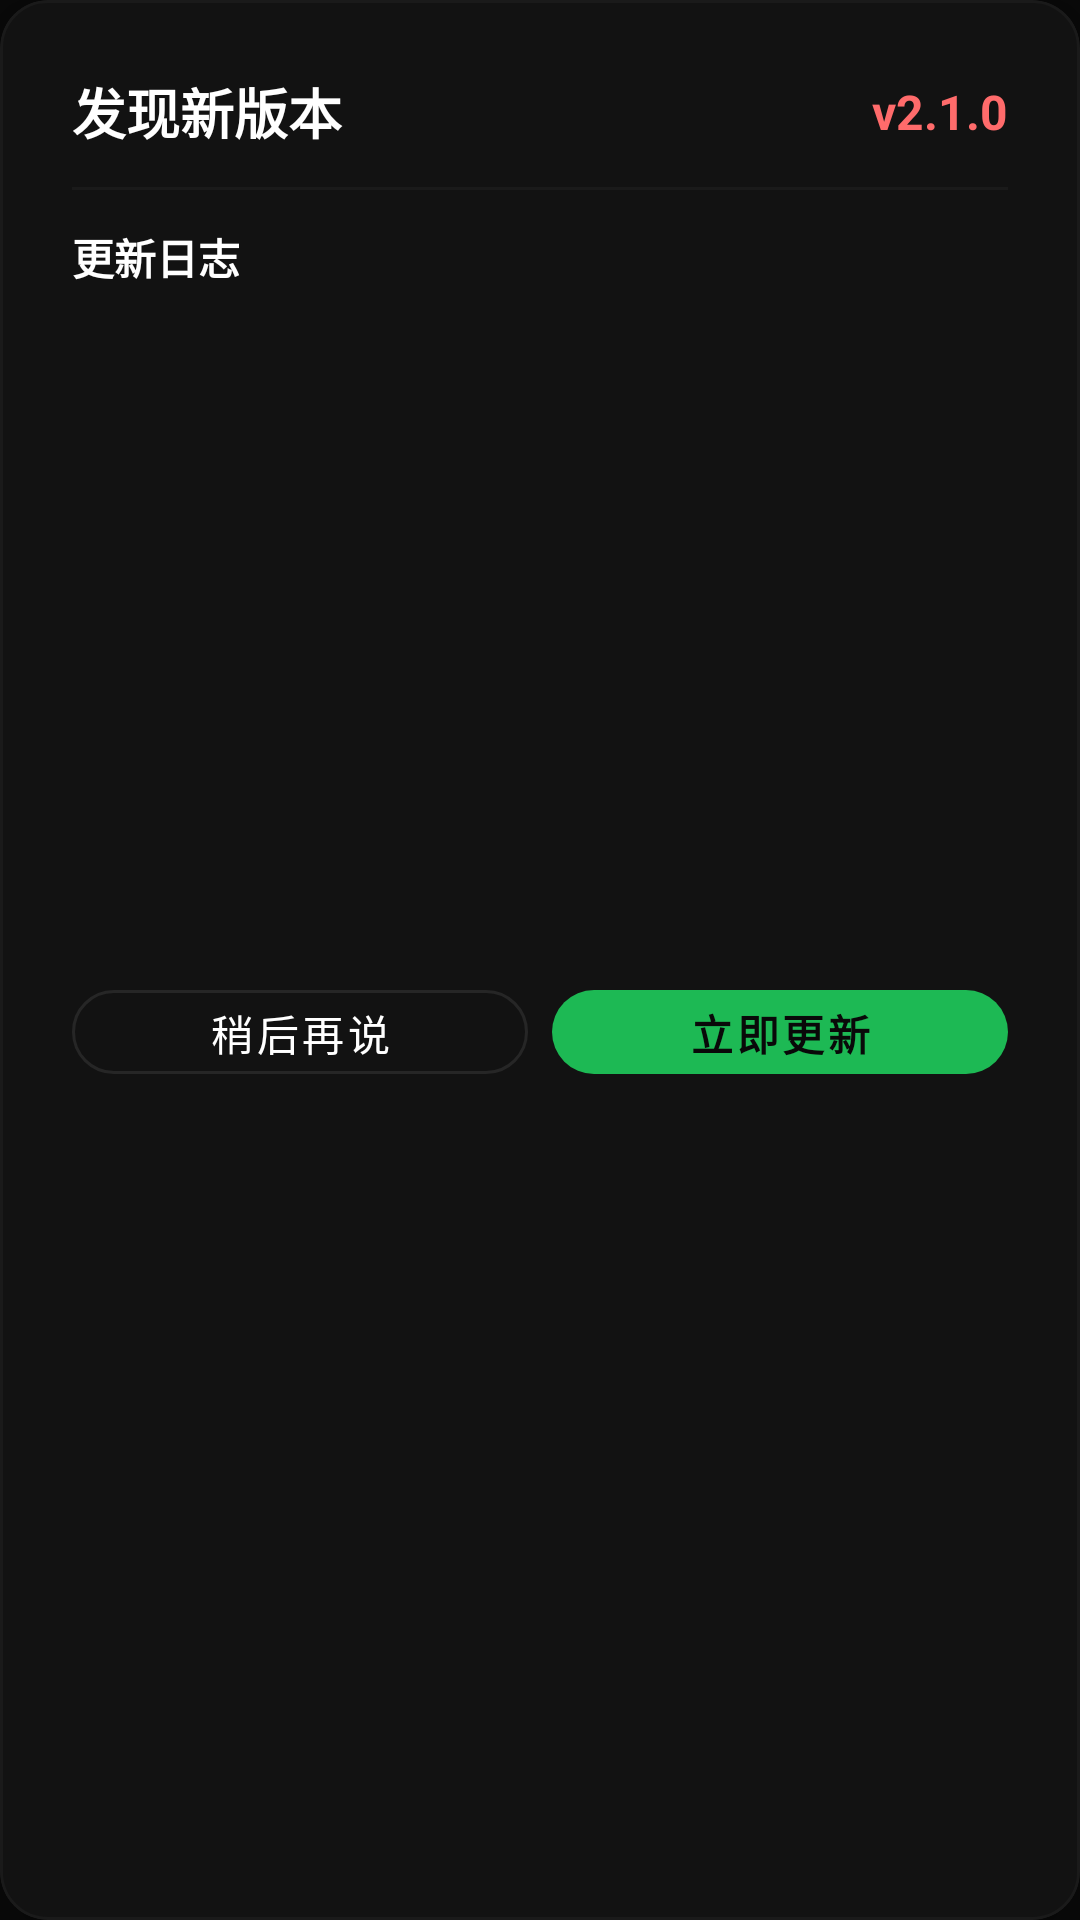

Layout XML and referenced resources for this Android screen:
<!-- AndroidManifest.xml: application theme Theme.MelodyFlow -->
<!-- res/layout/dialog_update.xml -->
<?xml version="1.0" encoding="utf-8"?>
<com.google.android.material.card.MaterialCardView
    xmlns:android="http://schemas.android.com/apk/res/android"
    xmlns:app="http://schemas.android.com/apk/res-auto"
    android:layout_width="320dp"
    android:layout_height="wrap_content"
    app:cardBackgroundColor="@color/surface"
    app:cardCornerRadius="@dimen/corner_radius_card"
    app:cardElevation="8dp"
    app:strokeColor="@color/surface_variant"
    app:strokeWidth="1dp">

    <LinearLayout
        android:layout_width="match_parent"
        android:layout_height="wrap_content"
        android:orientation="vertical"
        android:padding="@dimen/spacing_xl">

        
        <LinearLayout
            android:layout_width="match_parent"
            android:layout_height="wrap_content"
            android:gravity="center_vertical"
            android:orientation="horizontal">

            <TextView
                android:layout_width="0dp"
                android:layout_height="wrap_content"
                android:layout_weight="1"
                android:text="发现新版本"
                android:textColor="@color/text_primary"
                android:textSize="18sp"
                android:textStyle="bold" />

            <TextView
                android:id="@+id/tvUpdateVersion"
                android:layout_width="wrap_content"
                android:layout_height="wrap_content"
                android:text="v2.1.0"
                android:textColor="@color/accent"
                android:textSize="16sp"
                android:textStyle="bold" />
        </LinearLayout>

        
        <View
            android:layout_width="match_parent"
            android:layout_height="1dp"
            android:layout_marginVertical="@dimen/spacing_md"
            android:background="@color/surface_variant" />

        
        <TextView
            android:layout_width="wrap_content"
            android:layout_height="wrap_content"
            android:layout_marginBottom="@dimen/spacing_sm"
            android:text="更新日志"
            android:textColor="@color/text_primary"
            android:textSize="14sp"
            android:textStyle="bold" />

        <ScrollView
            android:layout_width="match_parent"
            android:layout_height="200dp"
            android:scrollbars="vertical">

            <TextView
                android:id="@+id/tvUpdateChangelog"
                android:layout_width="match_parent"
                android:layout_height="wrap_content"
                android:lineSpacingExtra="4dp"
                android:textColor="@color/text_secondary"
                android:textSize="13sp" />
        </ScrollView>

        
        <LinearLayout
            android:layout_width="match_parent"
            android:layout_height="wrap_content"
            android:layout_marginTop="@dimen/spacing_lg"
            android:gravity="end"
            android:orientation="horizontal"
            android:weightSum="2">

            <com.google.android.material.button.MaterialButton
                android:id="@+id/btnUpdateLater"
                style="@style/Widget.MelodyFlow.Button.Outline"
                android:layout_width="0dp"
                android:layout_height="40dp"
                android:layout_weight="1"
                android:layout_marginEnd="@dimen/spacing_sm"
                android:text="稍后再说" />

            <com.google.android.material.button.MaterialButton
                android:id="@+id/btnUpdateNow"
                style="@style/Widget.MelodyFlow.Button.Primary"
                android:layout_width="0dp"
                android:layout_height="40dp"
                android:layout_weight="1"
                android:text="立即更新" />
        </LinearLayout>
    </LinearLayout>
</com.google.android.material.card.MaterialCardView>
<!-- resources referenced by this layout -->
<resources>
  <color name="accent">#FF6B6B</color>
  <color name="surface">#121212</color>
  <color name="surface_variant">#1A1A1A</color>
  <color name="text_primary">#FFFFFF</color>
  <color name="text_secondary">#B3B3B3</color>
  <dimen name="corner_radius_card">16dp</dimen>
  <dimen name="spacing_lg">20dp</dimen>
  <dimen name="spacing_md">12dp</dimen>
  <dimen name="spacing_sm">8dp</dimen>
  <dimen name="spacing_xl">24dp</dimen>
  <style name="Widget.MelodyFlow.Button.Outline" parent="Widget.MaterialComponents.Button.OutlinedButton">
          <item name="cornerRadius">@dimen/corner_radius_button</item>
          <item name="strokeColor">@color/divider</item>
          <item name="android:textColor">@color/text_primary</item>
      </style>
  <style name="Widget.MelodyFlow.Button.Primary" parent="Widget.MaterialComponents.Button">
          <item name="cornerRadius">@dimen/corner_radius_button</item>
          <item name="backgroundTint">@color/primary</item>
          <item name="android:textColor">@color/background</item>
          <item name="android:textStyle">bold</item>
          <item name="elevation">0dp</item>
          <item name="android:stateListAnimator">@null</item>
      </style>
  <style name="Theme.MelodyFlow" parent="Theme.Material3.DynamicColors.DayNight">
          <item name="colorPrimary">@color/md_theme_primary</item>
          <item name="colorOnPrimary">@color/md_theme_onPrimary</item>
          <item name="colorPrimaryContainer">@color/md_theme_primaryContainer</item>
          <item name="colorOnPrimaryContainer">@color/md_theme_onPrimaryContainer</item>
          <item name="colorSecondary">@color/md_theme_secondary</item>
          <item name="colorOnSecondary">@color/md_theme_onSecondary</item>
          <item name="colorSecondaryContainer">@color/md_theme_secondaryContainer</item>
          <item name="colorOnSecondaryContainer">@color/md_theme_onSecondaryContainer</item>
          <item name="colorTertiary">@color/md_theme_tertiary</item>
          <item name="colorOnTertiary">@color/md_theme_onTertiary</item>
          <item name="colorSurface">@color/md_theme_surface</item>
          <item name="colorOnSurface">@color/md_theme_onSurface</item>
          <item name="colorSurfaceVariant">@color/md_theme_surfaceVariant</item>
          <item name="colorOnSurfaceVariant">@color/md_theme_onSurfaceVariant</item>
          <item name="colorOutline">@color/md_theme_outline</item>
          <item name="colorError">@color/md_theme_error</item>
          <item name="android:windowBackground">@color/background</item>
      </style>
  <dimen name="corner_radius_button">28dp</dimen>
  <color name="divider">#262626</color>
  <color name="primary">#1DB954</color>
  <color name="background">#090909</color>
  <color name="md_theme_primary">#006D3B</color>
  <color name="md_theme_onPrimary">#FFFFFF</color>
  <color name="md_theme_primaryContainer">#6BFF96</color>
  <color name="md_theme_onPrimaryContainer">#00210E</color>
  <color name="md_theme_secondary">#4F6354</color>
  <color name="md_theme_onSecondary">#FFFFFF</color>
  <color name="md_theme_secondaryContainer">#D1E8D5</color>
  <color name="md_theme_onSecondaryContainer">#0D1F13</color>
  <color name="md_theme_tertiary">#3A6470</color>
  <color name="md_theme_onTertiary">#FFFFFF</color>
  <color name="md_theme_surface">#FCFDF7</color>
  <color name="md_theme_onSurface">#1A1C19</color>
  <color name="md_theme_surfaceVariant">#DDE5D9</color>
  <color name="md_theme_onSurfaceVariant">#414941</color>
  <color name="md_theme_outline">#717971</color>
  <color name="md_theme_error">#BA1A1A</color>
</resources>
